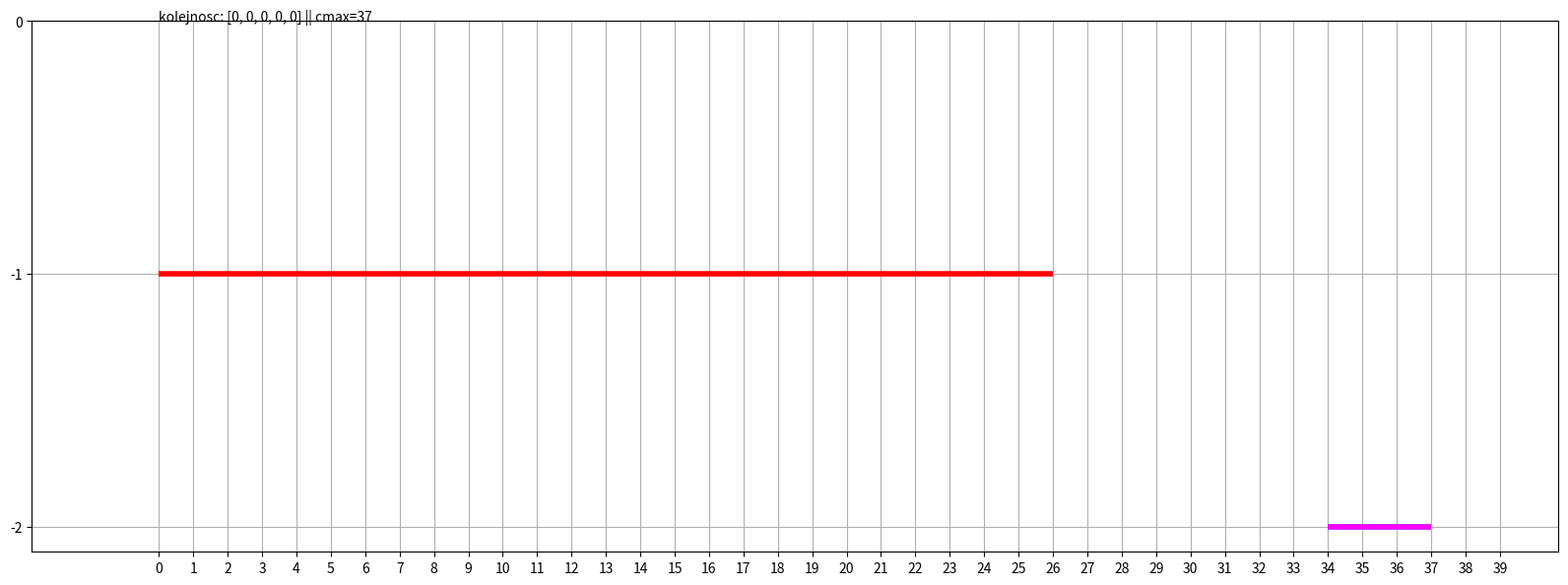

Recreate this plot in Python. (Note: this script raises an exception after producing the figure.)
# Sterowanie procesami dyskretnymi, laboratorium 1, 2019
# todo(1) - refaktoryzacja - mniej wywolan zmienionej kolejnosci
# todo(2) - algorytm johnsona (2) - lepsze wyszukiwanie minimum i iterowanie po petli
# todo(3) - wizualizacje dla 3 maszyn
# todo(4) - liczenie cmax dla johnsona
import matplotlib.pyplot as plt
import numpy as np

kolory = ["red", "green", "blue", "cyan", "magenta"]


def permutacja(liczba):
    dlugosc = len(liczba)
    if dlugosc == 1:
        return [liczba]
    elif dlugosc == 0:
        return []
    else:
        wynik = []
        for i in range(dlugosc):
            a = liczba[i]
            b = liczba[:i] + liczba[i + 1:]
            for p in permutacja(b):
                wynik.append([a] + p)
        return wynik


def wizualizacjaDwochMaszyn(arg_zakonczenie_zadan_1, arg_zakonczenie_zadan_2, arg_czas_na_maszynie_2, arg_kolejnosc,
                            arg_nazwa_pliku, arg_cmax):
    plt.figure(figsize=(20, 7))
    # wizualizacja maszyny pierwszej
    plt.hlines(-1, 0, arg_zakonczenie_zadan_1[arg_kolejnosc[0] - 1], colors=kolory[0], lw=4)
    plt.hlines(-1, arg_zakonczenie_zadan_1[arg_kolejnosc[0] - 1], arg_zakonczenie_zadan_1[arg_kolejnosc[1] - 1],
               colors=kolory[1],
               lw=4)
    plt.hlines(-1, arg_zakonczenie_zadan_1[arg_kolejnosc[1] - 1], arg_zakonczenie_zadan_1[arg_kolejnosc[2] - 1],
               colors=kolory[2],
               lw=4)
    plt.hlines(-1, arg_zakonczenie_zadan_1[arg_kolejnosc[2] - 1], arg_zakonczenie_zadan_1[arg_kolejnosc[3] - 1],
               colors=kolory[3],
               lw=4)
    plt.hlines(-1, arg_zakonczenie_zadan_1[arg_kolejnosc[3] - 1], arg_zakonczenie_zadan_1[arg_kolejnosc[4] - 1],
               colors=kolory[4],
               lw=4)
    # wizualizacja maszyny drugiej
    plt.hlines(-2, arg_zakonczenie_zadan_2[arg_kolejnosc[0] - 1] - arg_czas_na_maszynie_2[arg_kolejnosc[0] - 1],
               arg_zakonczenie_zadan_2[arg_kolejnosc[0] - 1], colors=kolory[0], lw=4)
    plt.hlines(-2, arg_zakonczenie_zadan_2[arg_kolejnosc[1] - 1] - arg_czas_na_maszynie_2[arg_kolejnosc[1] - 1],
               arg_zakonczenie_zadan_2[arg_kolejnosc[1] - 1], colors=kolory[1], lw=4)
    plt.hlines(-2, arg_zakonczenie_zadan_2[arg_kolejnosc[2] - 1] - arg_czas_na_maszynie_2[arg_kolejnosc[2] - 1],
               arg_zakonczenie_zadan_2[arg_kolejnosc[2] - 1], colors=kolory[2], lw=4)
    plt.hlines(-2, arg_zakonczenie_zadan_2[arg_kolejnosc[3] - 1] - arg_czas_na_maszynie_2[arg_kolejnosc[3] - 1],
               arg_zakonczenie_zadan_2[arg_kolejnosc[3] - 1], colors=kolory[3], lw=4)
    plt.hlines(-2, arg_zakonczenie_zadan_2[arg_kolejnosc[4] - 1] - arg_czas_na_maszynie_2[arg_kolejnosc[4] - 1],
               arg_zakonczenie_zadan_2[arg_kolejnosc[4] - 1], colors=kolory[4], lw=4)
    plt.margins(0.1)
    plt.grid()
    plt.xticks(np.arange(0, 40, 1))
    plt.yticks(np.arange(0, -3, -1))
    plt.text(0, 0, "kolejnosc: " + str(arg_kolejnosc) + " || cmax=" + str(arg_cmax))
    # plt.show()
    plt.savefig("wykresy/" + str(arg_nazwa_pliku))


def przegladKolejnosci(arg_kolejnosc, arg_czas_na_maszynie_1, arg_czas_na_maszynie_2, arg_zakonczenie_zadan_1,
                       arg_zakonczenie_zadan_2):
    for k in range(0, 5):
        arg_kolejnosc[k] = arg_kolejnosc[k] - 1  # zmiana indeksowania na zgodne z tablicami (numeracja od zera)
    arg_zakonczenie_zadan_1[arg_kolejnosc[0]] = arg_czas_na_maszynie_1[arg_kolejnosc[0]]
    for i in range(1, 5):
        arg_zakonczenie_zadan_1[arg_kolejnosc[i]] = arg_zakonczenie_zadan_1[arg_kolejnosc[i - 1]] + \
                                                    arg_czas_na_maszynie_1[arg_kolejnosc[i]]
    arg_zakonczenie_zadan_2[arg_kolejnosc[0]] = arg_zakonczenie_zadan_1[arg_kolejnosc[0]] + arg_czas_na_maszynie_2[
        arg_kolejnosc[0]]
    for i in range(1, 5):
        # jesli zadanie i sie zakonczylo na maszynie pierwszej to odpalam je na drugiej. jesli nie, czekam do jego konca.
        if (arg_zakonczenie_zadan_1[arg_kolejnosc[i]] < arg_zakonczenie_zadan_2[
            arg_kolejnosc[i - 1]]):  # jesli zakonczenie zadania nastapilo wczesniej
            arg_zakonczenie_zadan_2[arg_kolejnosc[i]] = arg_zakonczenie_zadan_2[arg_kolejnosc[i - 1]] + \
                                                        arg_czas_na_maszynie_2[
                                                            arg_kolejnosc[i]]
        else:
            arg_zakonczenie_zadan_2[arg_kolejnosc[i]] = arg_zakonczenie_zadan_1[arg_kolejnosc[i]] + \
                                                        arg_czas_na_maszynie_2[arg_kolejnosc[i]]
    ret_cmax = arg_zakonczenie_zadan_2[arg_kolejnosc[4]]
    for k in range(0, 5):
        arg_kolejnosc[k] = arg_kolejnosc[k] + 1  # zmiana indeksowania na naturalne z powrotem
    return ret_cmax


# przykladowa konfiguracja
zadania = [1, 2, 3, 4, 5]
czas_na_maszynie_1 = [4, 4, 10, 6, 2]
czas_na_maszynie_2 = [5, 1, 4, 10, 3]
zakonczenie_zadan_1 = [0, 0, 0, 0, 0]
zakonczenie_zadan_2 = [0, 0, 0, 0, 0]
liczba_maszyn = 2
liczba_zadan = 5
czas = 0

permutacje = []

# wyswietla wszystkie permutacje
for p in permutacja(zadania):
    permutacje.append(p)

kolejnosc = [0, 0, 0, 0, 0]
wykres = 0
mincmax = 10000
najlepszaKolejnosc = [0, 0, 0, 0, 0]

for p in permutacje:
    cmax = przegladKolejnosci(p, czas_na_maszynie_1, czas_na_maszynie_2, zakonczenie_zadan_1, zakonczenie_zadan_2)
    wizualizacjaDwochMaszyn(zakonczenie_zadan_1, zakonczenie_zadan_2, czas_na_maszynie_2, kolejnosc, wykres, cmax)
    wykres += 1
    if cmax < mincmax:
        mincmax = cmax
        najlepszaKolejnosc = p
    print("kolejnosc=", p, " || cmax=", cmax, " || uk.1", zakonczenie_zadan_1, " || uk.2", zakonczenie_zadan_2)

print("najlepsza konfiguracja przeplywowego", najlepszaKolejnosc, "cmax", mincmax)

# przykladowa konfiguracja
zadania = [1, 2, 3, 4, 5]
czas_na_maszynie_1 = [4, 4, 10, 6, 2]
czas_na_maszynie_2 = [5, 1, 4, 10, 3]
zakonczenie_zadan_1 = [0, 0, 0, 0, 0]
zakonczenie_zadan_2 = [0, 0, 0, 0, 0]
liczba_maszyn = 2
liczba_zadan = 5
czas = 0

# algorytm Johnsona dla wariantu 2-maszynowego
n = zadania  # zadania
czas1 = czas_na_maszynie_1  # czas zadan na m1
czas2 = czas_na_maszynie_2  # czas zadan na m2
m1 = n  # zadania na maszynie1
m2 = n  # zadania na maszynie2
a = list(n)  # tworzenie listy do n zadan
l1 = []  # scheduler1
l2 = []  # scheduler2
najkrotsza = []
for k in a:
    Min1 = czas1[0]
    Min2 = czas2[0]  # znajdujemy zadanie o najkrotszym czasie wykonywania
    if Min1 < Min2:  # jesli najkrotsze bedzie na maszynie1, to dodaj je na poczatek
        l1.append(k)
        czas1.remove(Min1)
        czas2.remove(Min2)
    elif Min1 > Min2:  # jesli najkrotsze bedzie na maszynie drugiej to dodaj je na koniec
        l2.insert(0, k)
        czas1.remove(Min1)
        czas2.remove(Min2)
    elif Min1 == Min2:
        l1.insert(0, k)  # mozna wybrac losowo
        czas1.remove(Min1)
        czas2.remove(Min2)

# print("l1=", l1, " || l2=", l2)
najkrotsza = l1 + l2
print("algorytm Johnsona dla 2 maszyn: ", najkrotsza)
#print("cmax=",przegladKolejnosci(najkrotsza, czas_na_maszynie_1, czas_na_maszynie_2, zakonczenie_zadan_1, zakonczenie_zadan_2))

# Algorytm dla 3 maszyn
n = [1, 2, 3, 4]  # zadania
czas1 = [5, 4, 4, 3]  # czas zadan na m1
czas2 = [5, 5, 4, 5]  # czas zadan na m2
czas3 = [3, 2, 5, 7]  # czas zadan na m3
# m1[n,czas1]
# m2[n,czas2]
# m2[n,czas3]
czasw1 = (czas1 + czas2)
czasw2 = (czas3 + czas2)
#print("czasw1", czasw1, " |||| czasw2", czasw2)
##mw1=[n, czasw1] #wirtualna maszyna 1
##mw2=[n, czasw2] #wirtualna maszyna 2

# algorytm Johnsona dla wariantu 2-maszynowego
#n = zadania  # zadania
# czas1 = czas_na_maszynie_1  # czas zadan na m1
# czas2 = czas_na_maszynie_2  # czas zadan na m2
# m1 = n  # zadania na maszynie1
# m2 = n  # zadania na maszynie2
a = list(n)  # tworzenie listy do n zadan
l1 = []  # scheduler1
l2 = []  # scheduler2
najkrotsza = []
for k in a:
    Min1 = czasw1[0]
    Min2 = czasw2[0]  # znajdujemy zadanie o najkrotszym czasie wykonywania
    if Min1 < Min2:  # jesli najkrotsze bedzie na maszynie1, to dodaj je na poczatek
        l1.append(k)
        czasw1.remove(Min1)
        czasw2.remove(Min2)
    elif Min1 > Min2:  # jesli najkrotsze bedzie na maszynie drugiej to dodaj je na koniec
        l2.insert(0, k)
        czasw1.remove(Min1)
        czasw2.remove(Min2)
    elif Min1 == Min2:
        l1.insert(0, k)  # mozna wybrac losowo
        czasw1.remove(Min1)
        czasw2.remove(Min2)

# Jeśli obie opcje znajdują się na komputerze 1,
# wybierz najpierw tę z dłuższą operacją 2

# Jeśli oba są na maszynie 2,
# wybierz najpierw tę z dłuższą operacją 1.
#print("l1=", l1, " || l2=", l2)
najkrotsza = l1 + l2
print("algorytm johnsona dla 3 maszyn",najkrotsza)
